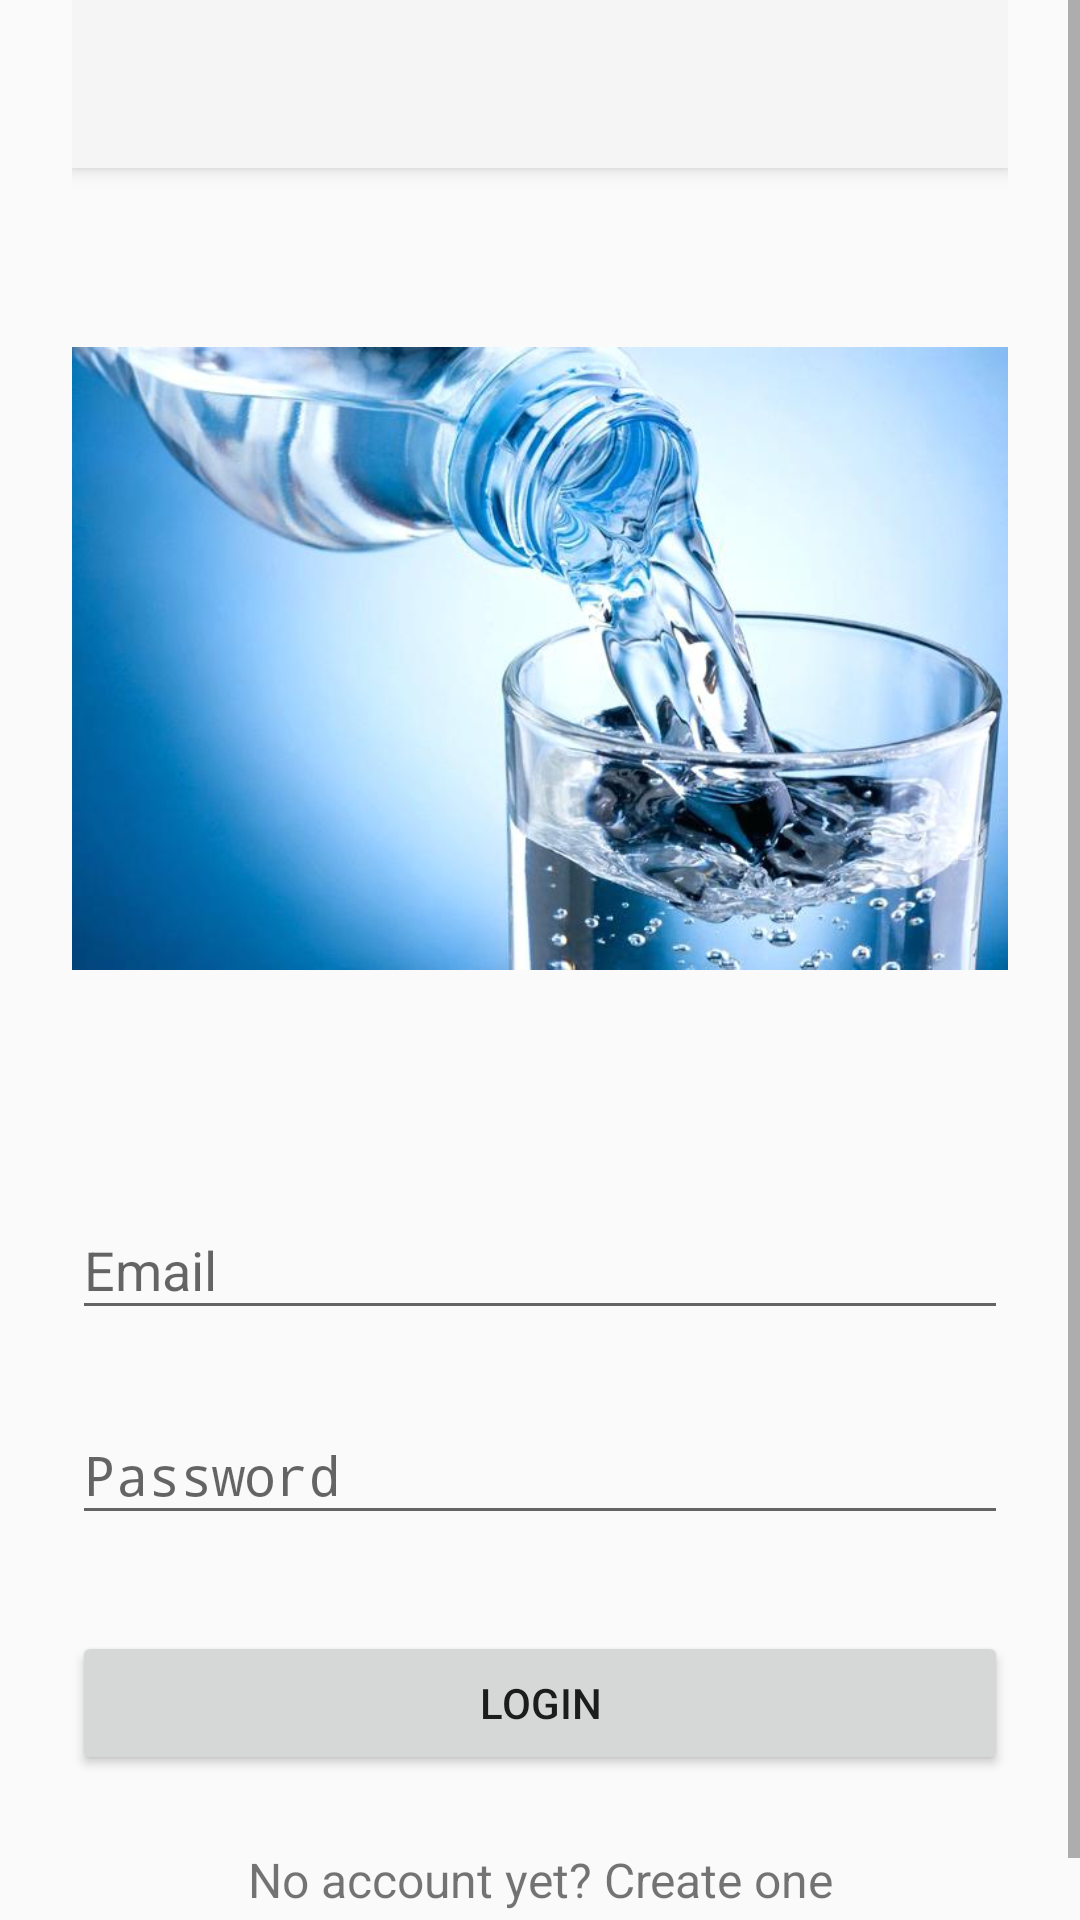

The Android layout XML behind this screen, and the referenced resources:
<!-- AndroidManifest.xml: activity theme Theme.AppCompat.Light.NoActionBar -->
<!-- res/layout/activity_login.xml -->
<?xml version="1.0" encoding="utf-8"?>
<ScrollView xmlns:android="http://schemas.android.com/apk/res/android"
            android:layout_width="fill_parent"
            android:layout_height="fill_parent"
            android:fitsSystemWindows="true">

    <LinearLayout
            android:orientation="vertical"
            android:layout_width="match_parent"
            android:layout_height="wrap_content"
            android:paddingTop="0dp"
            android:paddingLeft="24dp"
            android:paddingRight="24dp">

        <android.support.v7.widget.Toolbar
                android:id="@+id/my_toolbar"
                android:layout_width="match_parent"
                android:layout_height="wrap_content"
                android:background="?attr/colorPrimary"
                android:layout_marginTop="0dp"
                android:layout_marginBottom="24dp"
                android:elevation="4dp"
                android:theme="@style/ThemeOverlay.AppCompat.ActionBar"
        />

        <ImageView android:src="@drawable/waterlogo"
                   android:layout_width="wrap_content"
                   android:layout_height="279dp"
                   android:layout_marginBottom="24dp"
                   android:layout_gravity="center_horizontal"/>

        
        <android.support.design.widget.TextInputLayout
                android:layout_width="match_parent"
                android:layout_height="wrap_content"
                android:layout_marginTop="8dp"
                android:layout_marginBottom="8dp">
            <EditText android:id="@+id/input_email"
                      android:layout_width="match_parent"
                      android:layout_height="wrap_content"
                      android:inputType="textEmailAddress"
                      android:hint="Email" />
        </android.support.design.widget.TextInputLayout>

        
        <android.support.design.widget.TextInputLayout
                android:layout_width="match_parent"
                android:layout_height="wrap_content"
                android:layout_marginTop="8dp"
                android:layout_marginBottom="8dp">
            <EditText android:id="@+id/input_password"
                      android:layout_width="match_parent"
                      android:layout_height="wrap_content"
                      android:inputType="textPassword"
                      android:hint="Password"/>
        </android.support.design.widget.TextInputLayout>

        <android.support.v7.widget.AppCompatButton
                android:id="@+id/btn_login"
                android:layout_width="fill_parent"
                android:layout_height="wrap_content"
                android:layout_marginTop="24dp"
                android:layout_marginBottom="24dp"
                android:padding="12dp"
                android:text="Login"/>

        <TextView android:id="@+id/link_signup"
                  android:layout_width="fill_parent"
                  android:layout_height="wrap_content"
                  android:layout_marginBottom="24dp"
                  android:text="No account yet? Create one"
                  android:gravity="center"
                  android:textSize="16dip"/>

    </LinearLayout>
</ScrollView>
<!-- resources referenced by this layout -->
<resources>
  <!-- drawable waterlogo: jpg bitmap (drawable, 44266 bytes) -->
</resources>
